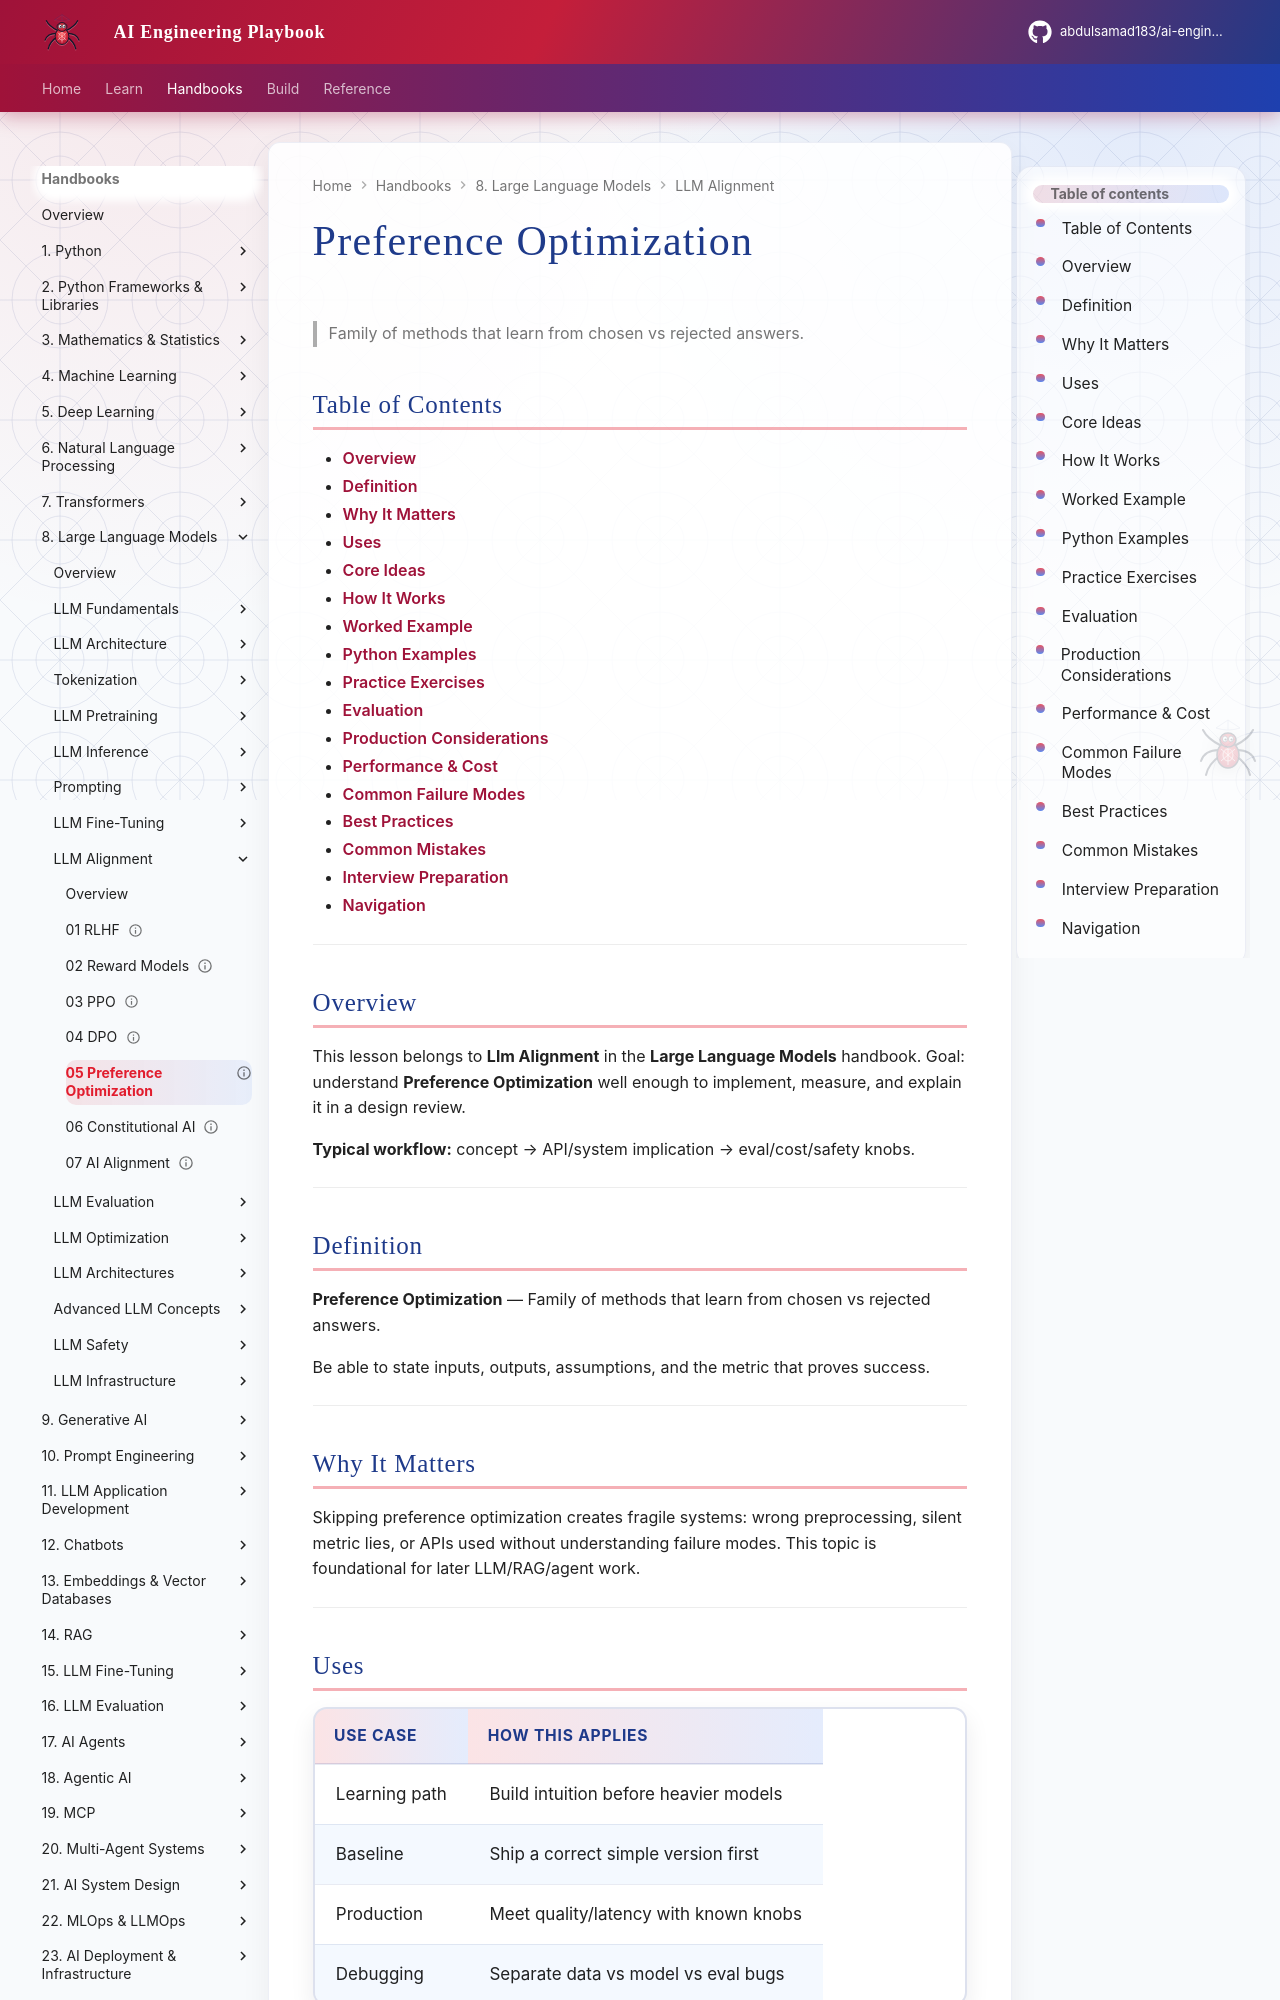

repository: abdulsamad183/ai-engineering-playbook · page: domains/llm-engineering/llm-alignment/05-preference-optimization/index.html · generator: mkdocs

---
title: "Preference Optimization"
description: "Family of methods that learn from chosen vs rejected answers."
domain: llm-engineering
tags: [llm-alignment, llm-engineering]
status: published
created: 2026-08-11
updated: 2026-08-12
version: "2.0"
related:
  - ../README.md
  - ../../transformers/README.md
  - ../../prompt-engineering/README.md
  - ../../generative-ai/README.md
---

# Preference Optimization

> Family of methods that learn from chosen vs rejected answers.

## Table of Contents

- [Overview](#overview)
- [Definition](#definition)
- [Why It Matters](#why-it-matters)
- [Uses](#uses)
- [Core Ideas](#core-ideas)
- [How It Works](#how-it-works)
- [Worked Example](#worked-example)
- [Python Examples](#python-examples)
- [Practice Exercises](#practice-exercises)
- [Evaluation](#evaluation)
- [Production Considerations](#production-considerations)
- [Performance & Cost](#performance--cost)
- [Common Failure Modes](#common-failure-modes)
- [Best Practices](#best-practices)
- [Common Mistakes](#common-mistakes)
- [Interview Preparation](#interview-preparation)
- [Navigation](#navigation)

---

## Overview

This lesson belongs to **Llm Alignment** in the **Large Language Models** handbook. Goal: understand **Preference Optimization** well enough to implement, measure, and explain it in a design review.

**Typical workflow:** concept → API/system implication → eval/cost/safety knobs.

---

## Definition

**Preference Optimization** — Family of methods that learn from chosen vs rejected answers.

Be able to state inputs, outputs, assumptions, and the metric that proves success.

---

## Why It Matters

Skipping preference optimization creates fragile systems: wrong preprocessing, silent metric lies, or APIs used without understanding failure modes. This topic is foundational for later LLM/RAG/agent work.

---
